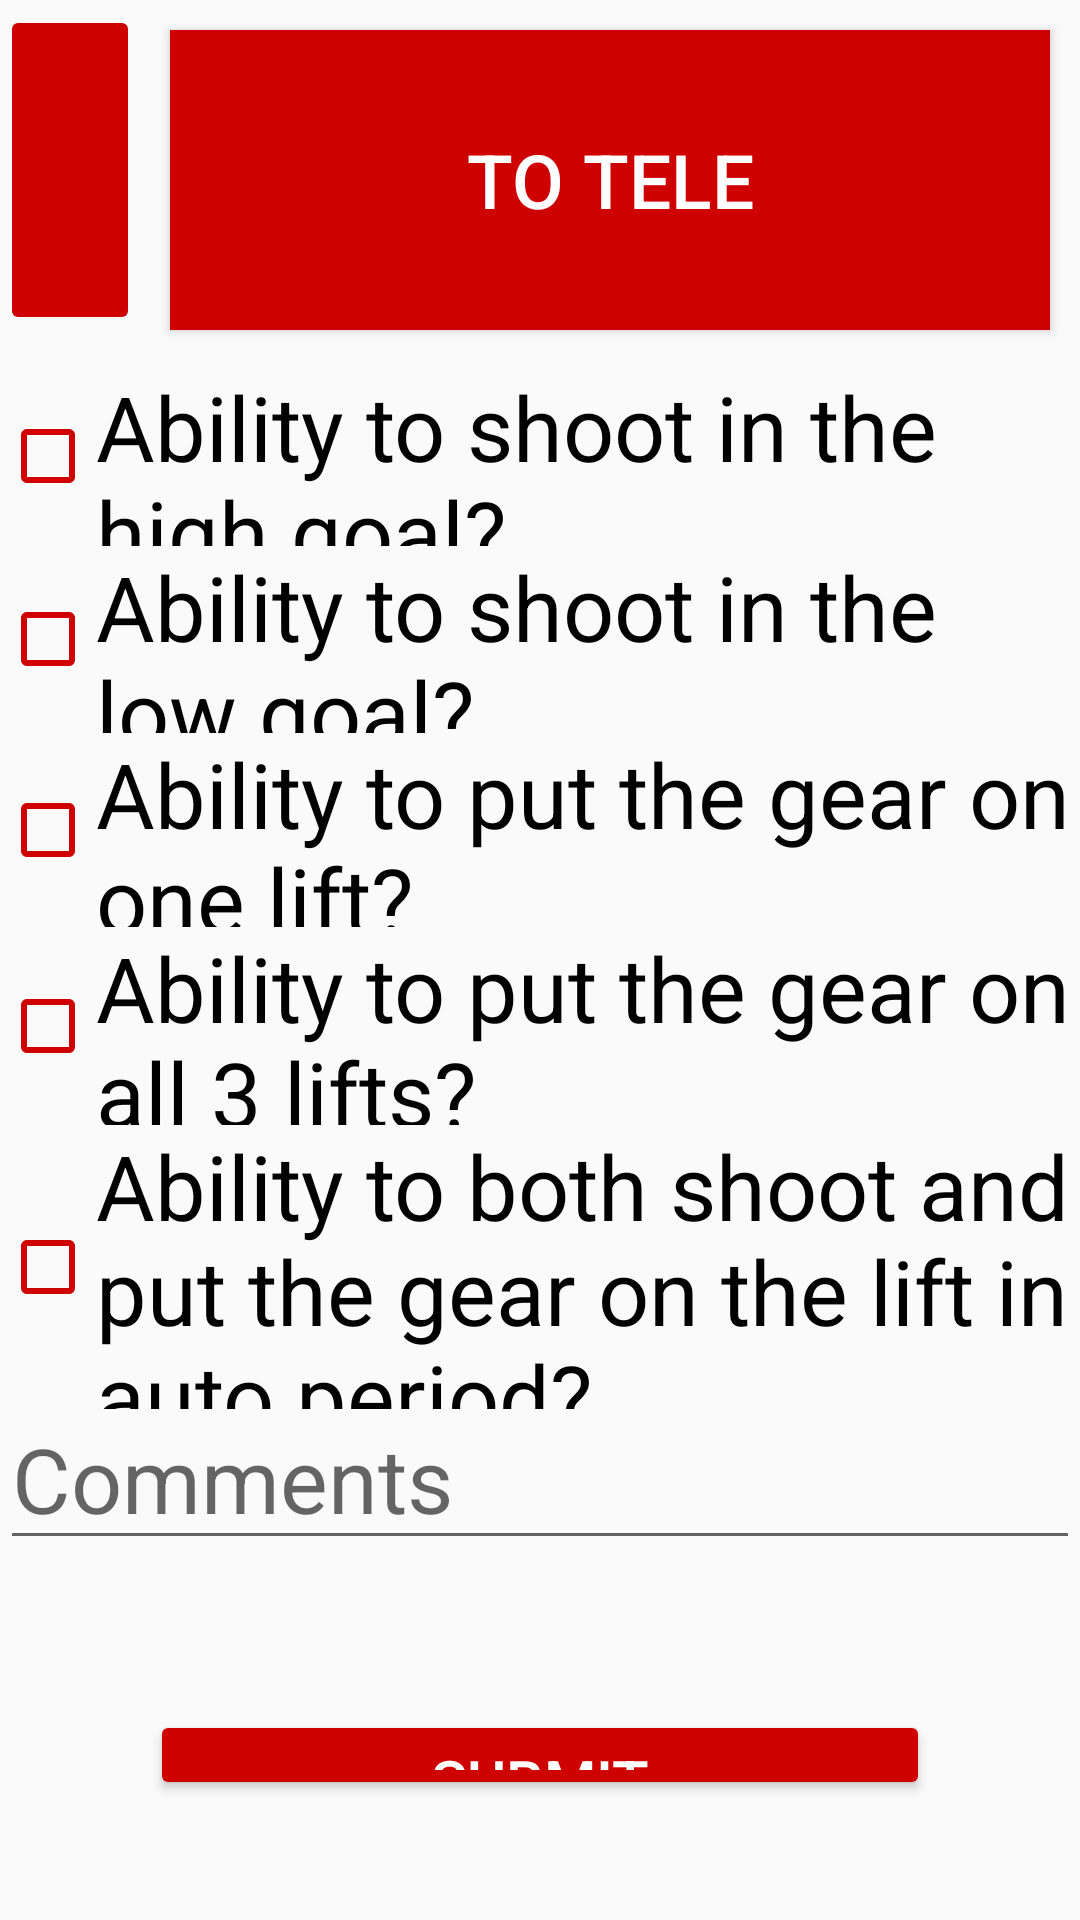

This screen was rendered from an Android layout file. Write that file and the resources it references.
<!-- AndroidManifest.xml: application theme AppTheme -->
<!-- res/layout/benchmarkauto.xml -->
<?xml version="1.0" encoding="utf-8"?>
<LinearLayout xmlns:android="http://schemas.android.com/apk/res/android"
    xmlns:app="http://schemas.android.com/apk/res-auto"
    xmlns:tools="http://schemas.android.com/tools"
    android:orientation="vertical" android:layout_width="match_parent"
    android:layout_height="match_parent"
    android:weightSum="1">

    <LinearLayout
        android:orientation="horizontal"
        android:layout_width="match_parent"
        android:layout_height="122dp">

        <ImageButton
            app:srcCompat="@drawable/ic_home_black_24dp"
            android:id="@+id/home_auto"
            android:layout_weight="0.14"
            android:tint="@color/colorWhite"
            android:backgroundTint="@color/colorSparxRed"
            android:layout_height="110dp"
            android:layout_marginTop="5px"
            android:minWidth="100px"
            android:maxWidth="100px"
            android:layout_width="100px" />

        <Button
            android:text="To Tele"
            android:layout_width="240dp"
            android:id="@+id/teleopSwitcher"
            style="@android:style/Widget.Material.Button.Colored"
            android:background="@color/colorSparxRed"
            android:elevation="0dp"
            android:layout_margin="10dp"
            android:textSize="25sp"
            android:layout_weight="0.55"
            android:layout_height="100dp"
            android:textColor="#FFF"
            android:alpha="60"/>
    </LinearLayout>

    <CheckBox
        android:layout_width="match_parent"
        android:layout_height="wrap_content"
        android:id="@+id/checkBox2"
        android:textSize="30sp"
        android:layout_weight="0.13"
        android:text="Ability to shoot in the high goal?"
        android:buttonTint="@color/colorSparxRed"/>

    <CheckBox
        android:text="Ability to shoot in the low goal?"
        android:layout_width="match_parent"
        android:layout_height="wrap_content"
        android:id="@+id/checkBox3"
        android:textSize="30sp"
        android:layout_weight="0.11"
        android:buttonTint="@color/colorSparxRed"/>

    <CheckBox
        android:text="Ability to put the gear on one lift?"
        android:layout_width="match_parent"
        android:layout_height="wrap_content"
        android:id="@+id/checkBox4"
        android:textSize="30sp"
        android:layout_weight="0.09"
        android:buttonTint="@color/colorSparxRed"/>

    <CheckBox
        android:text="Ability to put the gear on all 3 lifts?"
        android:layout_width="match_parent"
        android:layout_height="wrap_content"
        android:id="@+id/checkBox5"
        android:textSize="30sp"
        android:layout_weight="0.08"
        android:buttonTint="@color/colorSparxRed"/>

    <CheckBox
        android:text="Ability to both shoot and put the gear on the lift in auto period?"
        android:layout_width="match_parent"
        android:layout_height="wrap_content"
        android:id="@+id/checkBox7"
        android:textSize="30sp"
        android:layout_weight="0.13"
        android:buttonTint="@color/colorSparxRed"/>

    <EditText
        android:layout_width="match_parent"
        android:layout_height="78dp"
        android:inputType="textMultiLine"
        android:ems="10"
        android:id="@+id/editText6"
        android:hint="Comments"
        android:textSize="30sp"
        android:buttonTint="@color/colorSparxRed"
        android:layout_weight="0.23" />

    <Button
        android:text="Submit"
        android:layout_width="match_parent"
        android:layout_height="wrap_content"
        android:id="@+id/SubmitTeleopBenchmark"
        android:backgroundTint="@color/colorSparxRed"
        style="@android:style/Widget.Material.Button.Colored"
        android:layout_weight="0.15"
        android:layout_marginTop="50sp"
        android:elevation="13dp"
        android:layout_margin="50sp"
        android:textColor="@color/colorWhite"
        android:textSize="20sp"/>

</LinearLayout>
<!-- resources referenced by this layout -->
<resources>
  <color name="colorSparxRed">#CF0000</color>
  <color name="colorWhite">#FFFFFF</color>
  <style name="AppTheme" parent="Theme.AppCompat.Light.DarkActionBar">
          
          <item name="colorPrimary">@color/colorSparxRed</item>
          <item name="colorPrimaryDark">@color/colorBlack</item>
          <item name="colorAccent">@color/colorBlack</item>
      </style>
  <color name="colorBlack">#000000</color>
</resources>
